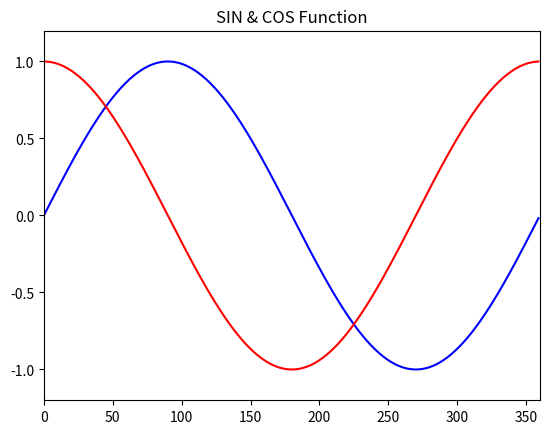

Python code for this plot:
import numpy as np 
import matplotlib.pyplot as plt 
x = np.arange(0,360)
y = np.sin(x*np.pi/180)
z = np.cos(x*np.pi/180)
plt.plot(x, y, color="blue")
plt.plot(x, z, color="red")
plt.xlim(0,360)
plt.ylim(-1.2, 1.2)
plt.title("SIN & COS Function")
plt.show()
